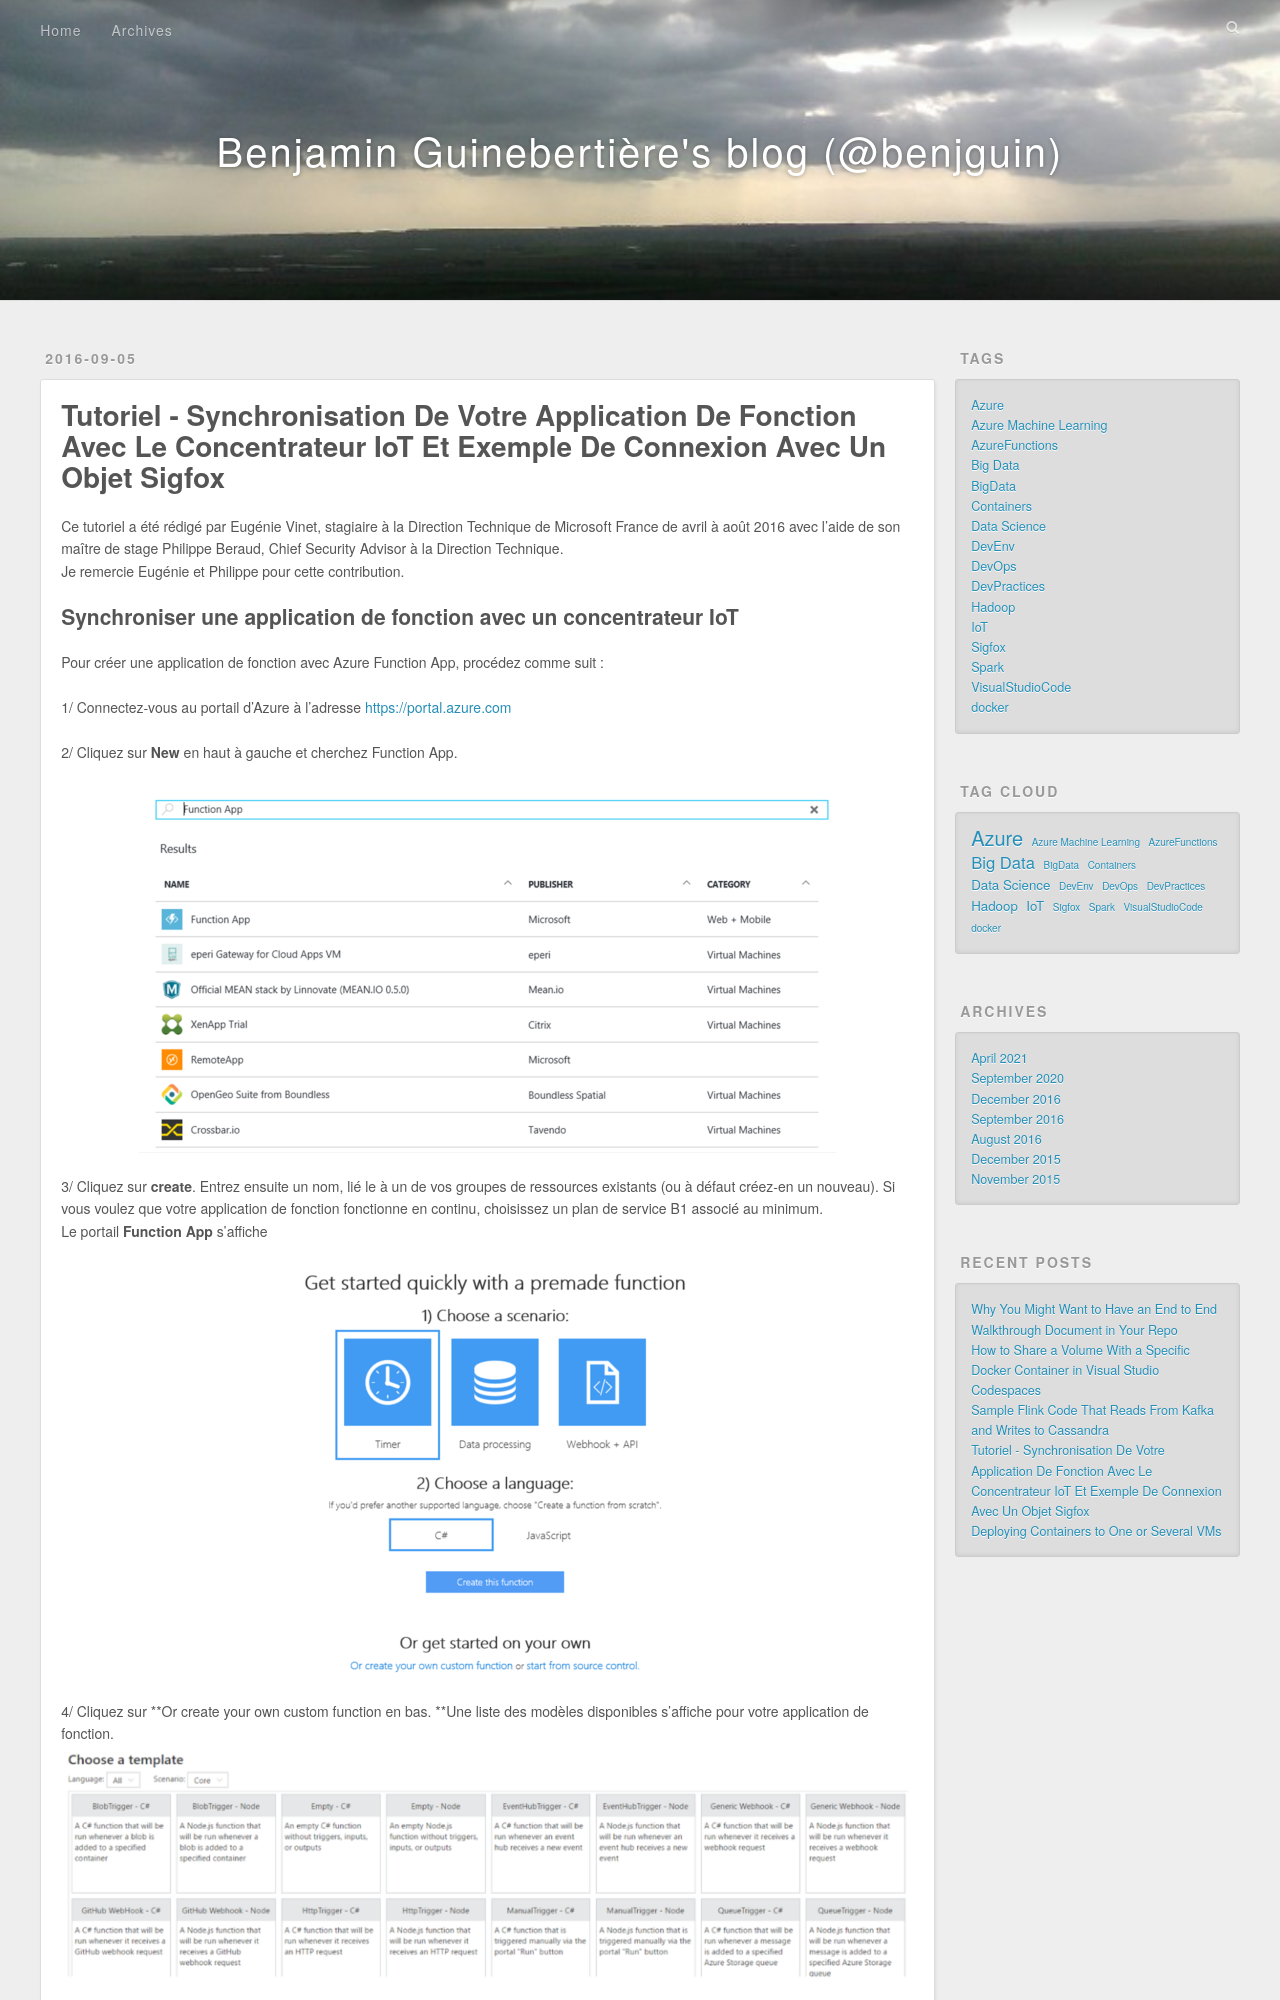

repository: benjguin/benjguin.github.io · page: 2016/09/05/IOT_Hub_Azure_Functions_Sigfox/index.html · generator: jekyll

---
title: Tutoriel - synchronisation de votre application de fonction avec le concentrateur IoT et exemple de connexion avec un objet Sigfox 
date: 2016-09-05
tags: 
- Azure
- Sigfox
- IoT
- AzureFunctions
---
Ce tutoriel a été rédigé par Eugénie Vinet, stagiaire à la Direction Technique de Microsoft France de avril à août 2016 avec l'aide de son maître de stage Philippe Beraud, Chief Security Advisor à la Direction Technique.
Je remercie Eugénie et Philippe pour cette contribution.
